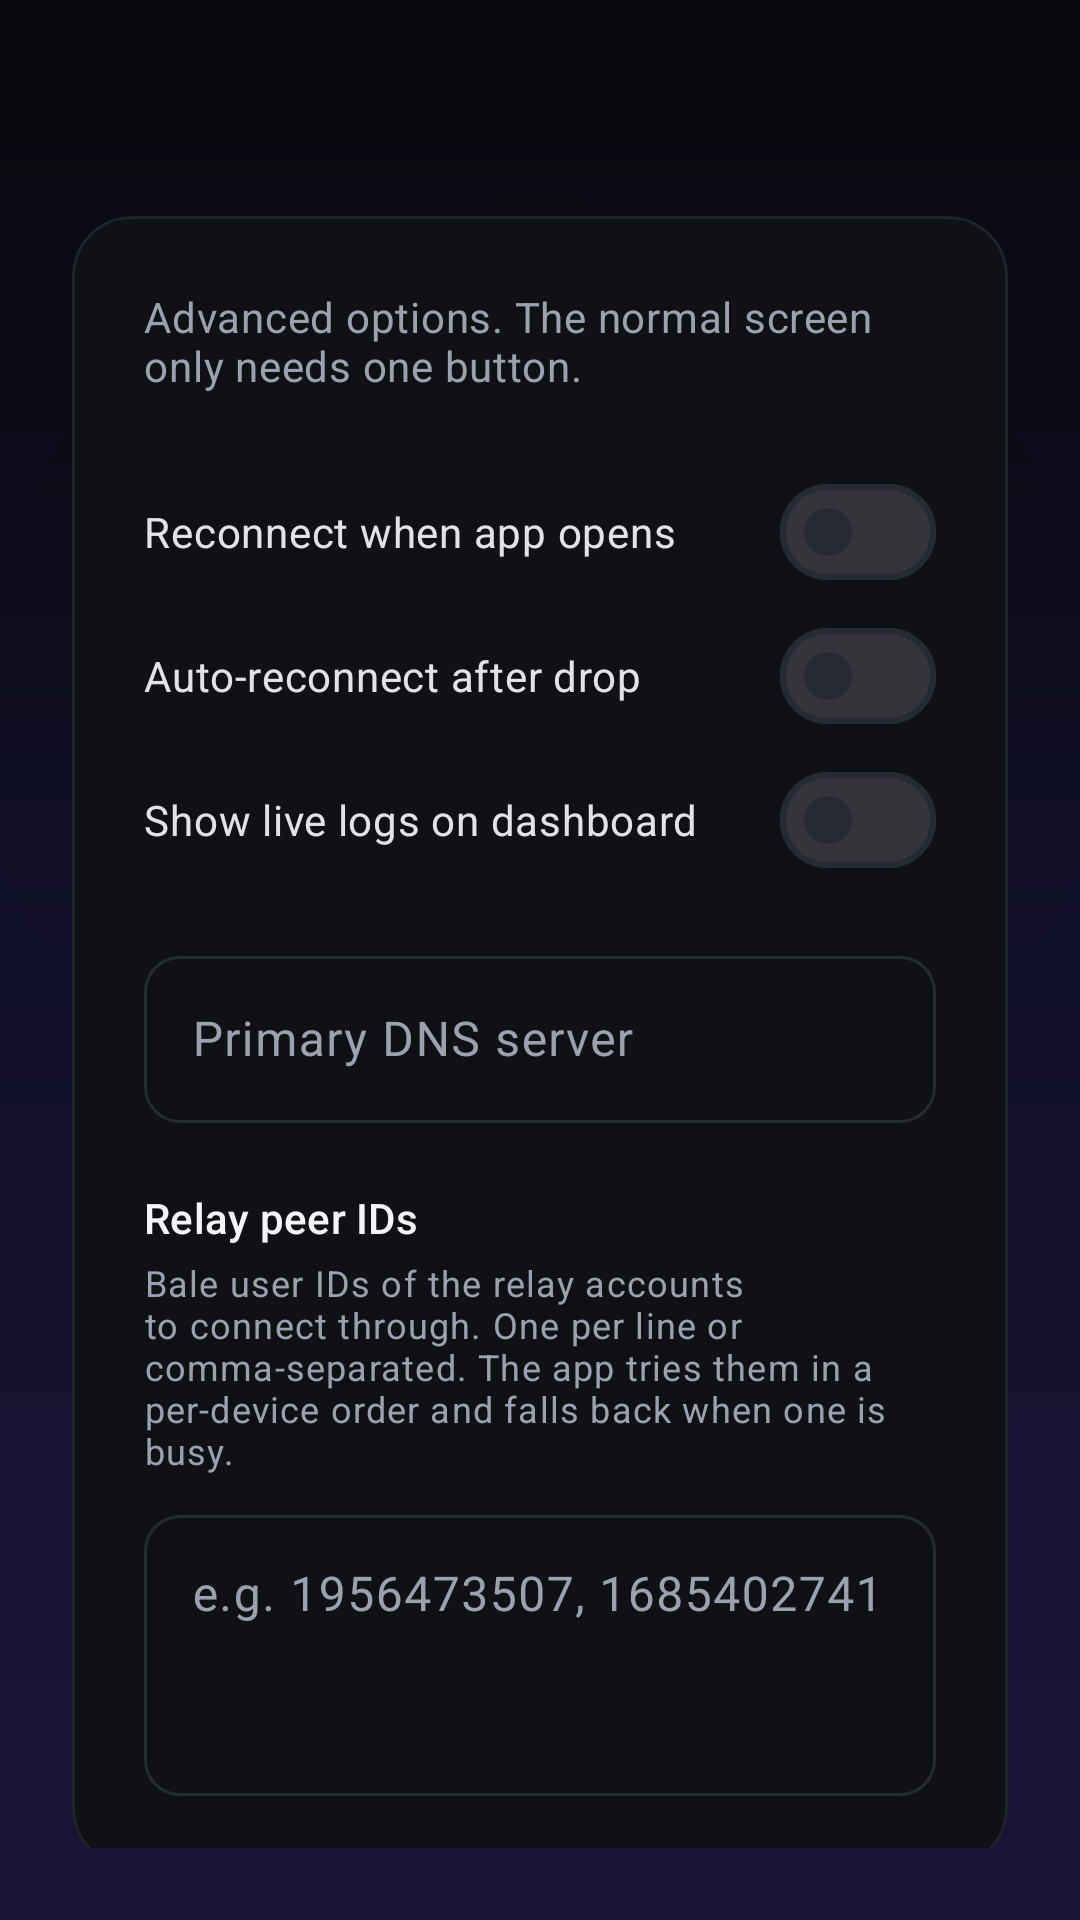

Here is an Android app screen rendered from its layout file. Give the layout XML and the strings, colors and styles it references.
<!-- AndroidManifest.xml: application theme Theme.UserbotBaleVpn -->
<!-- res/layout/activity_settings.xml -->
<?xml version="1.0" encoding="utf-8"?>
<androidx.coordinatorlayout.widget.CoordinatorLayout
    xmlns:android="http://schemas.android.com/apk/res/android"
    xmlns:app="http://schemas.android.com/apk/res-auto"
    android:layout_width="match_parent"
    android:layout_height="match_parent"
    android:background="@drawable/bg_dashboard"
    android:fitsSystemWindows="true">

    <com.google.android.material.appbar.AppBarLayout
        android:layout_width="match_parent"
        android:layout_height="wrap_content"
        android:background="@android:color/transparent"
        android:fitsSystemWindows="true"
        app:elevation="0dp">

        <com.google.android.material.appbar.MaterialToolbar
            android:id="@+id/toolbar"
            style="@style/Theme.UserbotBaleVpn.Toolbar"
            android:layout_width="match_parent"
            android:layout_height="?attr/actionBarSize"
            android:title="@string/settings_title"
            app:navigationIcon="@drawable/ic_back"
            app:navigationContentDescription="@string/action_back" />
    </com.google.android.material.appbar.AppBarLayout>

    <androidx.core.widget.NestedScrollView
        android:layout_width="match_parent"
        android:layout_height="match_parent"
        android:fillViewport="true"
        android:paddingHorizontal="24dp"
        android:paddingTop="8dp"
        android:paddingBottom="24dp"
        app:layout_behavior="@string/appbar_scrolling_view_behavior">

        <LinearLayout
            android:layout_width="match_parent"
            android:layout_height="wrap_content"
            android:orientation="vertical">

            <com.google.android.material.card.MaterialCardView
                android:layout_width="match_parent"
                android:layout_height="wrap_content"
                app:cardCornerRadius="20dp"
                app:cardElevation="0dp"
                app:strokeWidth="1dp"
                app:strokeColor="@color/border_subtle"
                app:cardBackgroundColor="@color/surface_dark_elevated">

                <LinearLayout
                    android:layout_width="match_parent"
                    android:layout_height="wrap_content"
                    android:orientation="vertical"
                    android:padding="24dp">

                    <TextView
                        android:layout_width="match_parent"
                        android:layout_height="wrap_content"
                        android:text="@string/settings_subtitle"
                        android:textAppearance="?attr/textAppearanceBodyMedium"
                        android:textColor="@color/text_secondary_on_dark" />

                    <com.google.android.material.materialswitch.MaterialSwitch
                        android:id="@+id/reconnectSwitch"
                        android:layout_width="match_parent"
                        android:layout_height="wrap_content"
                        android:layout_marginTop="22dp"
                        android:minHeight="48dp"
                        android:text="@string/settings_reconnect" />

                    <com.google.android.material.materialswitch.MaterialSwitch
                        android:id="@+id/autoReconnectSwitch"
                        android:layout_width="match_parent"
                        android:layout_height="wrap_content"
                        android:minHeight="48dp"
                        android:text="@string/settings_auto_reconnect" />

                    <com.google.android.material.materialswitch.MaterialSwitch
                        android:id="@+id/logsSwitch"
                        android:layout_width="match_parent"
                        android:layout_height="wrap_content"
                        android:minHeight="48dp"
                        android:text="@string/settings_logs" />

                    <com.google.android.material.textfield.TextInputLayout
                        android:layout_width="match_parent"
                        android:layout_height="wrap_content"
                        android:layout_marginTop="16dp"
                        android:hint="@string/settings_dns_hint"
                        app:boxBackgroundMode="outline"
                        app:boxCornerRadiusTopStart="12dp"
                        app:boxCornerRadiusTopEnd="12dp"
                        app:boxCornerRadiusBottomStart="12dp"
                        app:boxCornerRadiusBottomEnd="12dp">

                        <com.google.android.material.textfield.TextInputEditText
                            android:id="@+id/dnsInput"
                            android:layout_width="match_parent"
                            android:layout_height="wrap_content"
                            android:inputType="text"
                            android:maxLines="1" />
                    </com.google.android.material.textfield.TextInputLayout>

                    <TextView
                        android:layout_width="match_parent"
                        android:layout_height="wrap_content"
                        android:layout_marginTop="22dp"
                        android:text="@string/settings_relays_title"
                        android:textAppearance="?attr/textAppearanceTitleSmall"
                        android:textColor="@color/text_primary_on_dark" />

                    <TextView
                        android:layout_width="match_parent"
                        android:layout_height="wrap_content"
                        android:layout_marginTop="4dp"
                        android:text="@string/settings_relays_hint"
                        android:textAppearance="?attr/textAppearanceBodySmall"
                        android:textColor="@color/text_secondary_on_dark" />

                    <com.google.android.material.textfield.TextInputLayout
                        android:layout_width="match_parent"
                        android:layout_height="wrap_content"
                        android:layout_marginTop="8dp"
                        android:hint="@string/settings_relays_input_hint"
                        app:boxBackgroundMode="outline"
                        app:boxCornerRadiusTopStart="12dp"
                        app:boxCornerRadiusTopEnd="12dp"
                        app:boxCornerRadiusBottomStart="12dp"
                        app:boxCornerRadiusBottomEnd="12dp">

                        <com.google.android.material.textfield.TextInputEditText
                            android:id="@+id/relayPeerIdsInput"
                            android:layout_width="match_parent"
                            android:layout_height="wrap_content"
                            android:inputType="textMultiLine|number"
                            android:digits="0123456789,\n "
                            android:minLines="3"
                            android:gravity="top" />
                    </com.google.android.material.textfield.TextInputLayout>
                </LinearLayout>
            </com.google.android.material.card.MaterialCardView>

            <com.google.android.material.button.MaterialButton
                android:id="@+id/saveButton"
                android:layout_width="match_parent"
                android:layout_height="wrap_content"
                android:layout_marginTop="22dp"
                android:minHeight="56dp"
                app:cornerRadius="14dp"
                android:text="@string/settings_save" />
        </LinearLayout>
    </androidx.core.widget.NestedScrollView>
</androidx.coordinatorlayout.widget.CoordinatorLayout>
<!-- resources referenced by this layout -->
<resources>
  <color name="border_subtle">#1F232C</color>
  <color name="surface_dark_elevated">#101114</color>
  <color name="text_primary_on_dark">#F4F5F8</color>
  <color name="text_secondary_on_dark">#9BA1AE</color>
  <!-- drawable bg_dashboard (drawable) -->
  <?xml version="1.0" encoding="utf-8"?>
  <layer-list xmlns:android="http://schemas.android.com/apk/res/android">
      <item>
          <shape android:shape="rectangle">
              <gradient
                  android:angle="270"
                  android:startColor="@color/gradient_dashboard_top"
                  android:centerColor="@color/gradient_dashboard_mid"
                  android:endColor="@color/gradient_dashboard_bottom"
                  android:type="linear" />
          </shape>
      </item>
      <item>
          <shape android:shape="rectangle">
              <gradient
                  android:type="radial"
                  android:gradientRadius="640"
                  android:centerX="0.5"
                  android:centerY="0.35"
                  android:startColor="#33000000"
                  android:endColor="#00000000" />
          </shape>
      </item>
  </layer-list>
  <string name="action_back">Back</string>
  <string name="settings_auto_reconnect">Auto-reconnect after drop</string>
  <string name="settings_dns_hint">Primary DNS server</string>
  <string name="settings_logs">Show live logs on dashboard</string>
  <string name="settings_reconnect">Reconnect when app opens</string>
  <string name="settings_relays_hint">Bale user IDs of the relay accounts to connect through. One per line or comma-separated. The app tries them in a per-device order and falls back when one is busy.</string>
  <string name="settings_relays_input_hint">e.g. 1956473507, 1685402741</string>
  <string name="settings_relays_title">Relay peer IDs</string>
  <string name="settings_save">Save</string>
  <string name="settings_subtitle">Advanced options. The normal screen only needs one button.</string>
  <string name="settings_title">VPN settings</string>
  <style name="Theme.UserbotBaleVpn.Toolbar" parent="Widget.Material3.Toolbar">
          <item name="titleTextColor">@color/text_primary_on_dark</item>
          <item name="subtitleTextColor">@color/text_secondary_on_dark</item>
          <item name="navigationIconTint">@color/text_primary_on_dark</item>
          <item name="android:background">@android:color/transparent</item>
          <item name="titleTextAppearance">@style/TextAppearance.Material3.TitleLarge</item>
      </style>
  <color name="gradient_dashboard_top">#08090C</color>
  <color name="gradient_dashboard_mid">#11102A</color>
  <color name="gradient_dashboard_bottom">#1B1438</color>
  <color name="brand_primary">#7C5CFF</color>
  <color name="brand_on_primary">#FFFFFFFF</color>
  <color name="accent_soft">#1A1530</color>
  <color name="brand_primary_hover">#8E73FF</color>
  <color name="state_warning">#FFC066</color>
  <color name="surface_dark">#08090C</color>
  <color name="surface_dark_raised">#16181D</color>
  <color name="border_strong">#262A33</color>
  <color name="state_error">#FF5C7C</color>
</resources>
